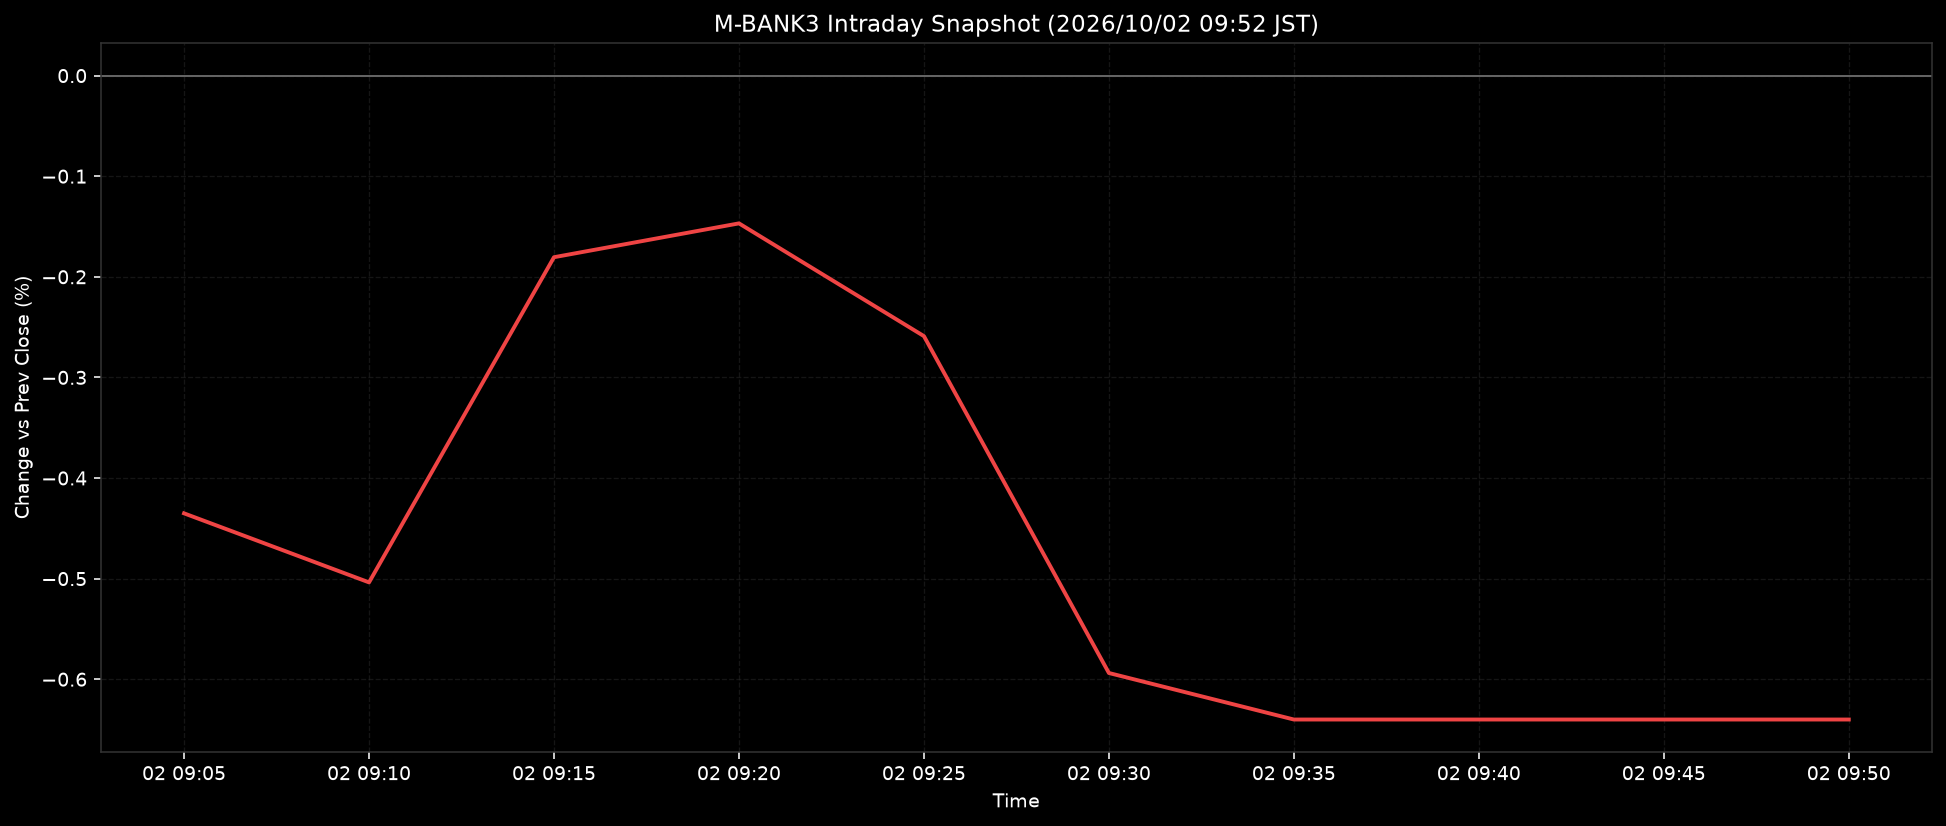

Values plotted in this chart, from the file beside it:
ts, pct
2026-10-02T09:05:00+0900, -0.4351
2026-10-02T09:10:00+0900, -0.5038
2026-10-02T09:15:00+0900, -0.1805
2026-10-02T09:20:00+0900, -0.1469
2026-10-02T09:25:00+0900, -0.259
2026-10-02T09:30:00+0900, -0.5938
2026-10-02T09:35:00+0900, -0.6401
2026-10-02T09:40:00+0900, -0.6401
2026-10-02T09:45:00+0900, -0.6401
2026-10-02T09:50:00+0900, -0.6401
